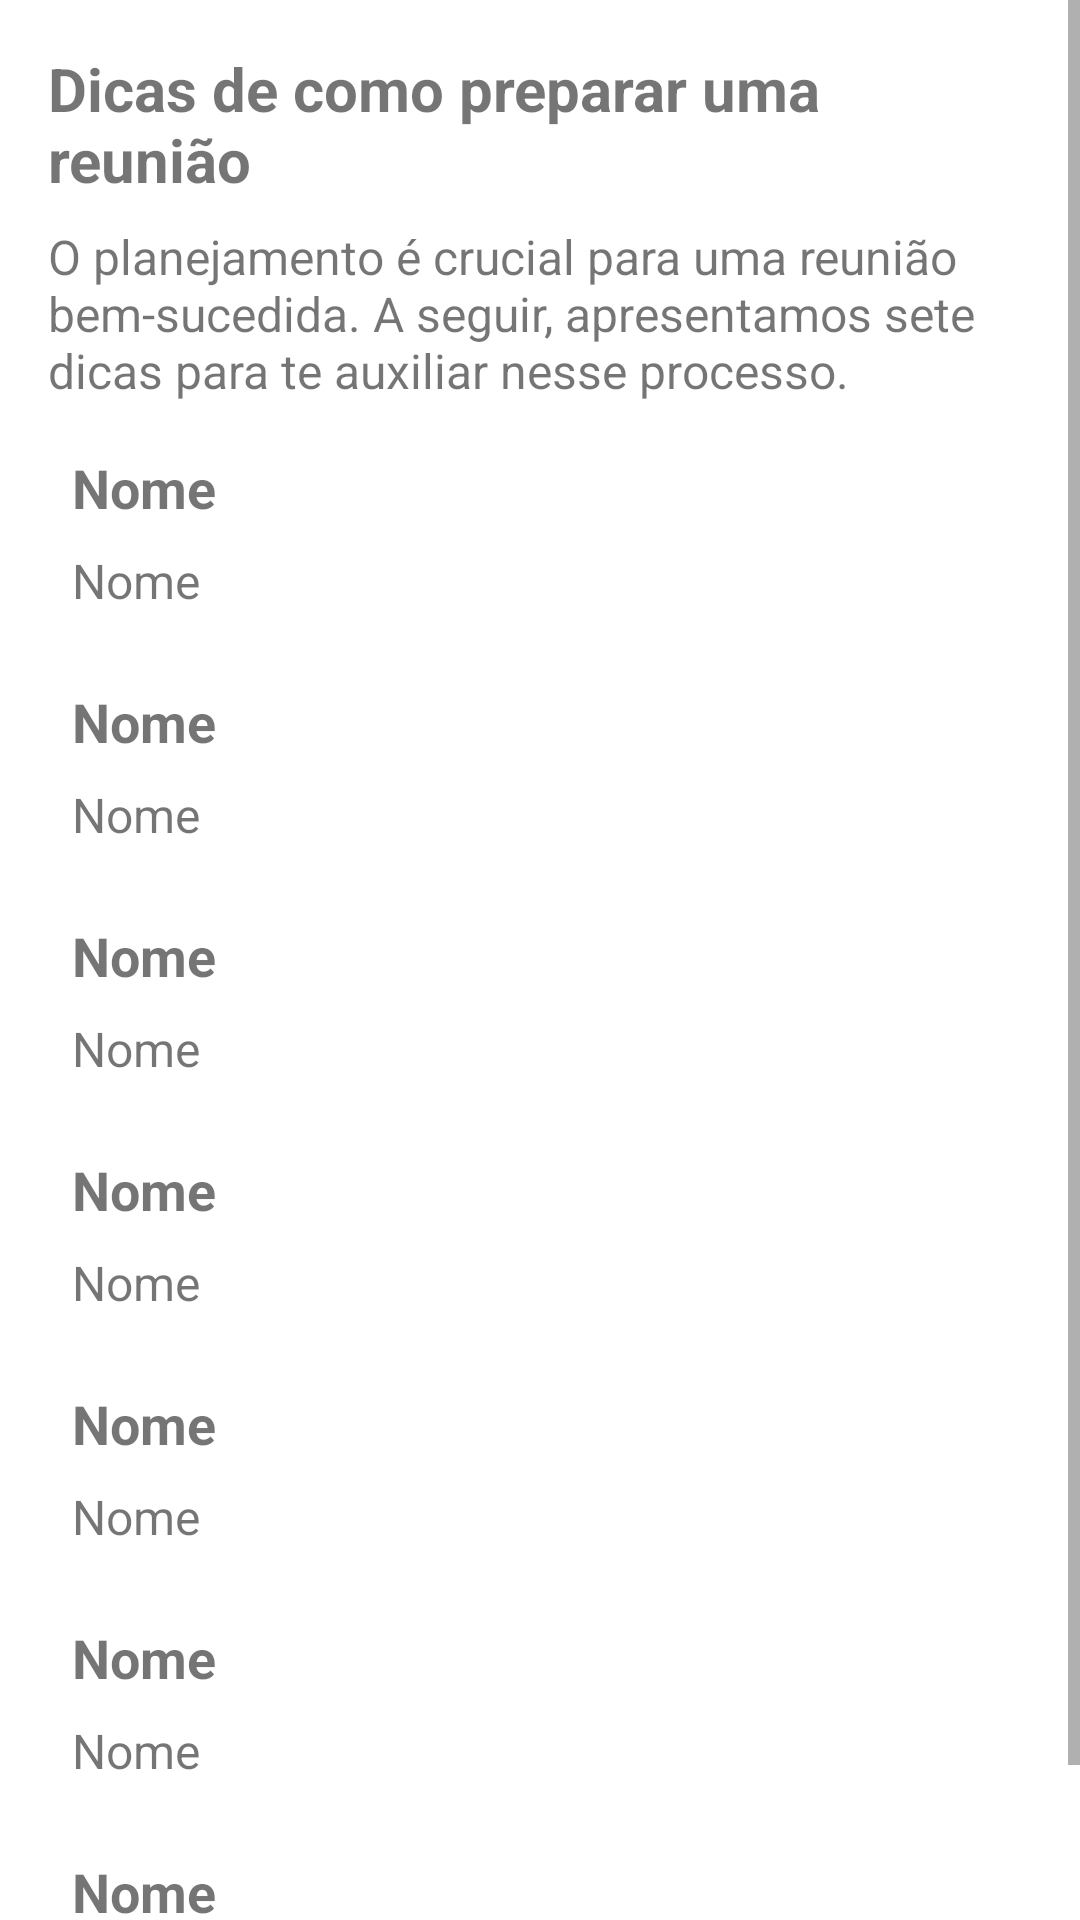

Layout XML and referenced resources for this Android screen:
<!-- AndroidManifest.xml: application theme Theme.ManualDoMCGCEMS -->
<!-- res/layout/fragment_meeting_tips.xml -->
<?xml version="1.0" encoding="utf-8"?>
<ScrollView xmlns:android="http://schemas.android.com/apk/res/android"
    android:layout_width="match_parent"
    android:layout_height="match_parent" >

    <LinearLayout
        android:layout_width="match_parent"
        android:layout_height="wrap_content"
        android:orientation="vertical" >

        <TextView
            android:id="@+id/tip_title"
            android:layout_width="wrap_content"
            android:layout_height="wrap_content"
            android:textStyle="bold"
            android:layout_marginHorizontal="@dimen/margin_16"
            android:layout_marginTop="@dimen/margin_16"
            android:layout_marginBottom="@dimen/margin_8"
            android:text="@string/meeting_tip_tittle"
            android:textSize="@dimen/text_20"/>

        <TextView
            android:id="@+id/tip_title_description"
            android:layout_width="wrap_content"
            android:layout_height="wrap_content"
            android:layout_marginHorizontal="@dimen/margin_16"
            android:layout_marginBottom="@dimen/margin_8"
            android:text="@string/meeting_tip_tittle_description"
            android:textSize="@dimen/text_16"/>

        <include
            android:id="@+id/first_tip"
            layout="@layout/component_tip_item"
            android:layout_marginHorizontal="@dimen/margin_16"
            android:layout_marginBottom="@dimen/margin_8"
            android:layout_width="match_parent"
            android:layout_height="wrap_content" />

        <include
            android:id="@+id/second_tip"
            layout="@layout/component_tip_item"
            android:layout_marginHorizontal="@dimen/margin_16"
            android:layout_marginBottom="@dimen/margin_8"
            android:layout_width="match_parent"
            android:layout_height="wrap_content" />

        <include
            android:id="@+id/third_tip"
            layout="@layout/component_tip_item"
            android:layout_marginHorizontal="@dimen/margin_16"
            android:layout_marginBottom="@dimen/margin_8"
            android:layout_width="match_parent"
            android:layout_height="wrap_content" />

        <include
            android:id="@+id/fourth_tip"
            layout="@layout/component_tip_item"
            android:layout_marginHorizontal="@dimen/margin_16"
            android:layout_marginBottom="@dimen/margin_8"
            android:layout_width="match_parent"
            android:layout_height="wrap_content" />

        <include
            android:id="@+id/fifth_tip"
            layout="@layout/component_tip_item"
            android:layout_marginHorizontal="@dimen/margin_16"
            android:layout_marginBottom="@dimen/margin_8"
            android:layout_width="match_parent"
            android:layout_height="wrap_content" />

        <include
            android:id="@+id/sixth_tip"
            layout="@layout/component_tip_item"
            android:layout_marginHorizontal="@dimen/margin_16"
            android:layout_marginBottom="@dimen/margin_8"
            android:layout_width="match_parent"
            android:layout_height="wrap_content" />

        <include
            android:id="@+id/seventh_tip"
            layout="@layout/component_tip_item"
            android:layout_marginHorizontal="@dimen/margin_16"
            android:layout_marginBottom="@dimen/margin_16"
            android:layout_width="match_parent"
            android:layout_height="wrap_content" />

    </LinearLayout>
</ScrollView>
<!-- res/layout/component_tip_item.xml (included above) -->
<?xml version="1.0" encoding="utf-8"?>
<LinearLayout android:layout_width="match_parent"
    android:layout_height="wrap_content"
    android:orientation="vertical"
    android:padding="@dimen/margin_8"
    xmlns:android="http://schemas.android.com/apk/res/android">

    <TextView
        android:id="@+id/component_tip_title"
        android:layout_width="wrap_content"
        android:layout_height="wrap_content"
        android:textStyle="bold"
        android:text="@string/label_name"
        android:textSize="@dimen/text_18"/>

    <TextView
        android:id="@+id/component_tip_description"
        android:layout_width="match_parent"
        android:layout_height="wrap_content"
        android:layout_marginTop="@dimen/margin_8"
        android:text="@string/label_name"
        android:textSize="@dimen/text_16"/>

</LinearLayout>
<!-- resources referenced by this layout -->
<resources>
  <dimen name="margin_16">16dp</dimen>
  <dimen name="margin_8">8dp</dimen>
  <dimen name="text_16">16sp</dimen>
  <dimen name="text_18">18sp</dimen>
  <dimen name="text_20">20sp</dimen>
  <string name="label_name">Nome</string>
  <string name="meeting_tip_tittle">Dicas de como preparar uma reunião</string>
  <string name="meeting_tip_tittle_description">O planejamento é crucial para uma reunião bem-sucedida. A seguir, apresentamos sete dicas para te auxiliar nesse processo.</string>
  <style name="Theme.ManualDoMCGCEMS" parent="Theme.MaterialComponents.DayNight.DarkActionBar">
          
          <item name="colorPrimary">@color/colorPrimary</item>
          <item name="colorPrimaryVariant">@color/colorPrimaryVariant</item>
          <item name="colorOnPrimary">@color/white</item>
          
          <item name="colorSecondary">@color/colorSecondary</item>
          <item name="colorSecondaryVariant">@color/colorSecondaryVariant</item>
          <item name="colorOnSecondary">@color/black</item>
          
          <item name="android:statusBarColor">?attr/colorPrimaryVariant</item>
          
          <item name="themeButtonColor">@color/colorSecondary</item>
      </style>
  <color name="colorPrimary">#77181e</color>
  <color name="colorPrimaryVariant">#ca1430</color>
  <color name="white">#FFFFFFFF</color>
  <color name="colorSecondary">#282832</color>
  <color name="colorSecondaryVariant">#c6d6d6</color>
  <color name="black">#FF000000</color>
</resources>
